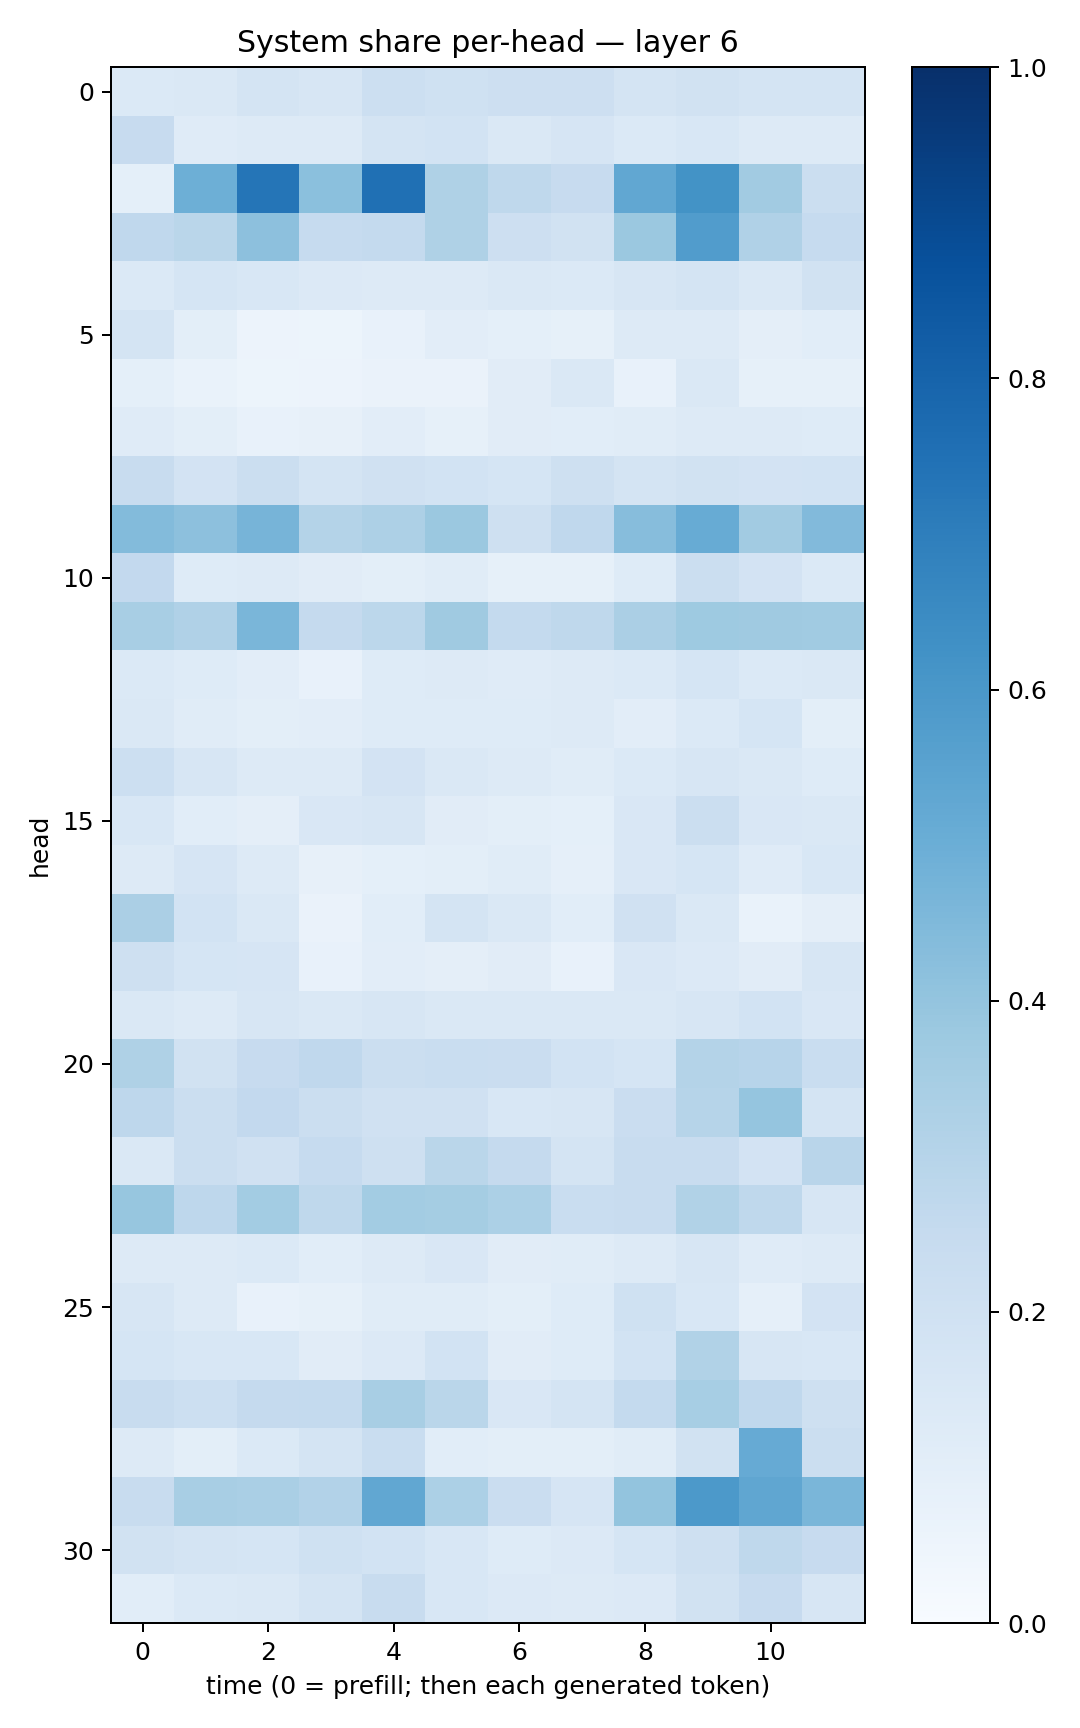

Source data for this figure (header and first rows):
0.13978104, 0.14809667, 0.17404568, 0.16264713, 0.2186958, 0.20228724, 0.21472295, 0.2129069, 0.1783561, 0.1929173, 0.1763818, 0.17604008
0.2437, 0.1194, 0.1323, 0.1309, 0.1777, 0.1837, 0.1407, 0.1675, 0.1391, 0.1542, 0.1289, 0.1292
0.09278, 0.4924, 0.7343, 0.4187, 0.7505, 0.321, 0.2707, 0.2451, 0.5286, 0.6191, 0.3631, 0.2252
0.2685, 0.2859, 0.4144, 0.2484, 0.2563, 0.3238, 0.2147, 0.1939, 0.3801, 0.5779, 0.3189, 0.2498
0.1394, 0.17, 0.1542, 0.1361, 0.1286, 0.1276, 0.1437, 0.1402, 0.1607, 0.1769, 0.1428, 0.1908
0.1722, 0.1015, 0.05635, 0.0524, 0.07235, 0.1051, 0.09174, 0.08487, 0.1314, 0.1309, 0.094, 0.107
0.09292, 0.06641, 0.05079, 0.05638, 0.06636, 0.06455, 0.113, 0.1407, 0.0781, 0.1476, 0.08341, 0.08271
0.1191, 0.1011, 0.07405, 0.08056, 0.1019, 0.08459, 0.1117, 0.1056, 0.1166, 0.1322, 0.127, 0.1212
0.2419, 0.1824, 0.2251, 0.1759, 0.197, 0.1872, 0.1716, 0.2052, 0.1791, 0.1915, 0.1819, 0.1838
0.4408, 0.4167, 0.4693, 0.3073, 0.3242, 0.3812, 0.2092, 0.2661, 0.4332, 0.5089, 0.3609, 0.444
0.2579, 0.1212, 0.1259, 0.1129, 0.1001, 0.1154, 0.08219, 0.08485, 0.1213, 0.2231, 0.1825, 0.1382
0.3412, 0.3177, 0.4628, 0.2529, 0.2784, 0.368, 0.2558, 0.272, 0.3353, 0.3723, 0.3687, 0.3643
0.1405, 0.1249, 0.1018, 0.07726, 0.1217, 0.1264, 0.1177, 0.1307, 0.1406, 0.1716, 0.1379, 0.1449
0.1449, 0.1147, 0.1015, 0.1027, 0.123, 0.1246, 0.1234, 0.1288, 0.1053, 0.1393, 0.1705, 0.09863
0.2158, 0.1578, 0.1294, 0.1306, 0.1804, 0.1438, 0.1291, 0.1148, 0.1387, 0.1624, 0.1439, 0.1224
0.1554, 0.1076, 0.09652, 0.151, 0.1599, 0.1118, 0.09978, 0.09272, 0.1512, 0.2243, 0.1486, 0.1424
0.129, 0.1667, 0.1306, 0.0783, 0.09282, 0.09915, 0.1165, 0.08605, 0.1497, 0.1692, 0.1185, 0.1537
0.3355, 0.1843, 0.1477, 0.06515, 0.1069, 0.1753, 0.1433, 0.1093, 0.1975, 0.143, 0.06881, 0.09448
0.2073, 0.1718, 0.1648, 0.07729, 0.1054, 0.09728, 0.1119, 0.07692, 0.1493, 0.1359, 0.1112, 0.163
0.1408, 0.1322, 0.1566, 0.1413, 0.1603, 0.1456, 0.1458, 0.1455, 0.1423, 0.1616, 0.1859, 0.1512
0.3213, 0.1952, 0.2443, 0.2669, 0.2247, 0.2319, 0.2273, 0.1872, 0.1709, 0.3079, 0.2948, 0.2311
0.277, 0.2254, 0.2585, 0.2222, 0.198, 0.199, 0.1554, 0.1574, 0.2299, 0.3002, 0.3978, 0.1786
0.1462, 0.2253, 0.1973, 0.2479, 0.2052, 0.2859, 0.2538, 0.1727, 0.2344, 0.2361, 0.1829, 0.2908
0.3914, 0.276, 0.3583, 0.2718, 0.3561, 0.3537, 0.3319, 0.2331, 0.2347, 0.3127, 0.2717, 0.1571
0.1323, 0.1284, 0.1373, 0.1079, 0.1286, 0.1492, 0.1107, 0.1153, 0.1299, 0.1583, 0.1178, 0.1269
0.1576, 0.1321, 0.07274, 0.08405, 0.1158, 0.1168, 0.1008, 0.1241, 0.2011, 0.1527, 0.08863, 0.182
0.1718, 0.1542, 0.1548, 0.1119, 0.1364, 0.1865, 0.1114, 0.1219, 0.1847, 0.3154, 0.1591, 0.1538
0.2386, 0.2171, 0.2508, 0.2571, 0.3415, 0.2857, 0.1493, 0.1782, 0.2577, 0.3461, 0.2667, 0.2042
0.1288, 0.09886, 0.1386, 0.1741, 0.2332, 0.1068, 0.1015, 0.09904, 0.1159, 0.1907, 0.5141, 0.2207
0.2376, 0.3403, 0.3389, 0.3091, 0.5288, 0.3282, 0.2276, 0.1642, 0.3996, 0.5902, 0.5321, 0.4624
0.1879, 0.1739, 0.1691, 0.2013, 0.1843, 0.1546, 0.1225, 0.1366, 0.1718, 0.21, 0.2727, 0.2425
0.1093, 0.1371, 0.1464, 0.1785, 0.2418, 0.153, 0.1347, 0.1306, 0.1336, 0.1927, 0.2431, 0.1609
